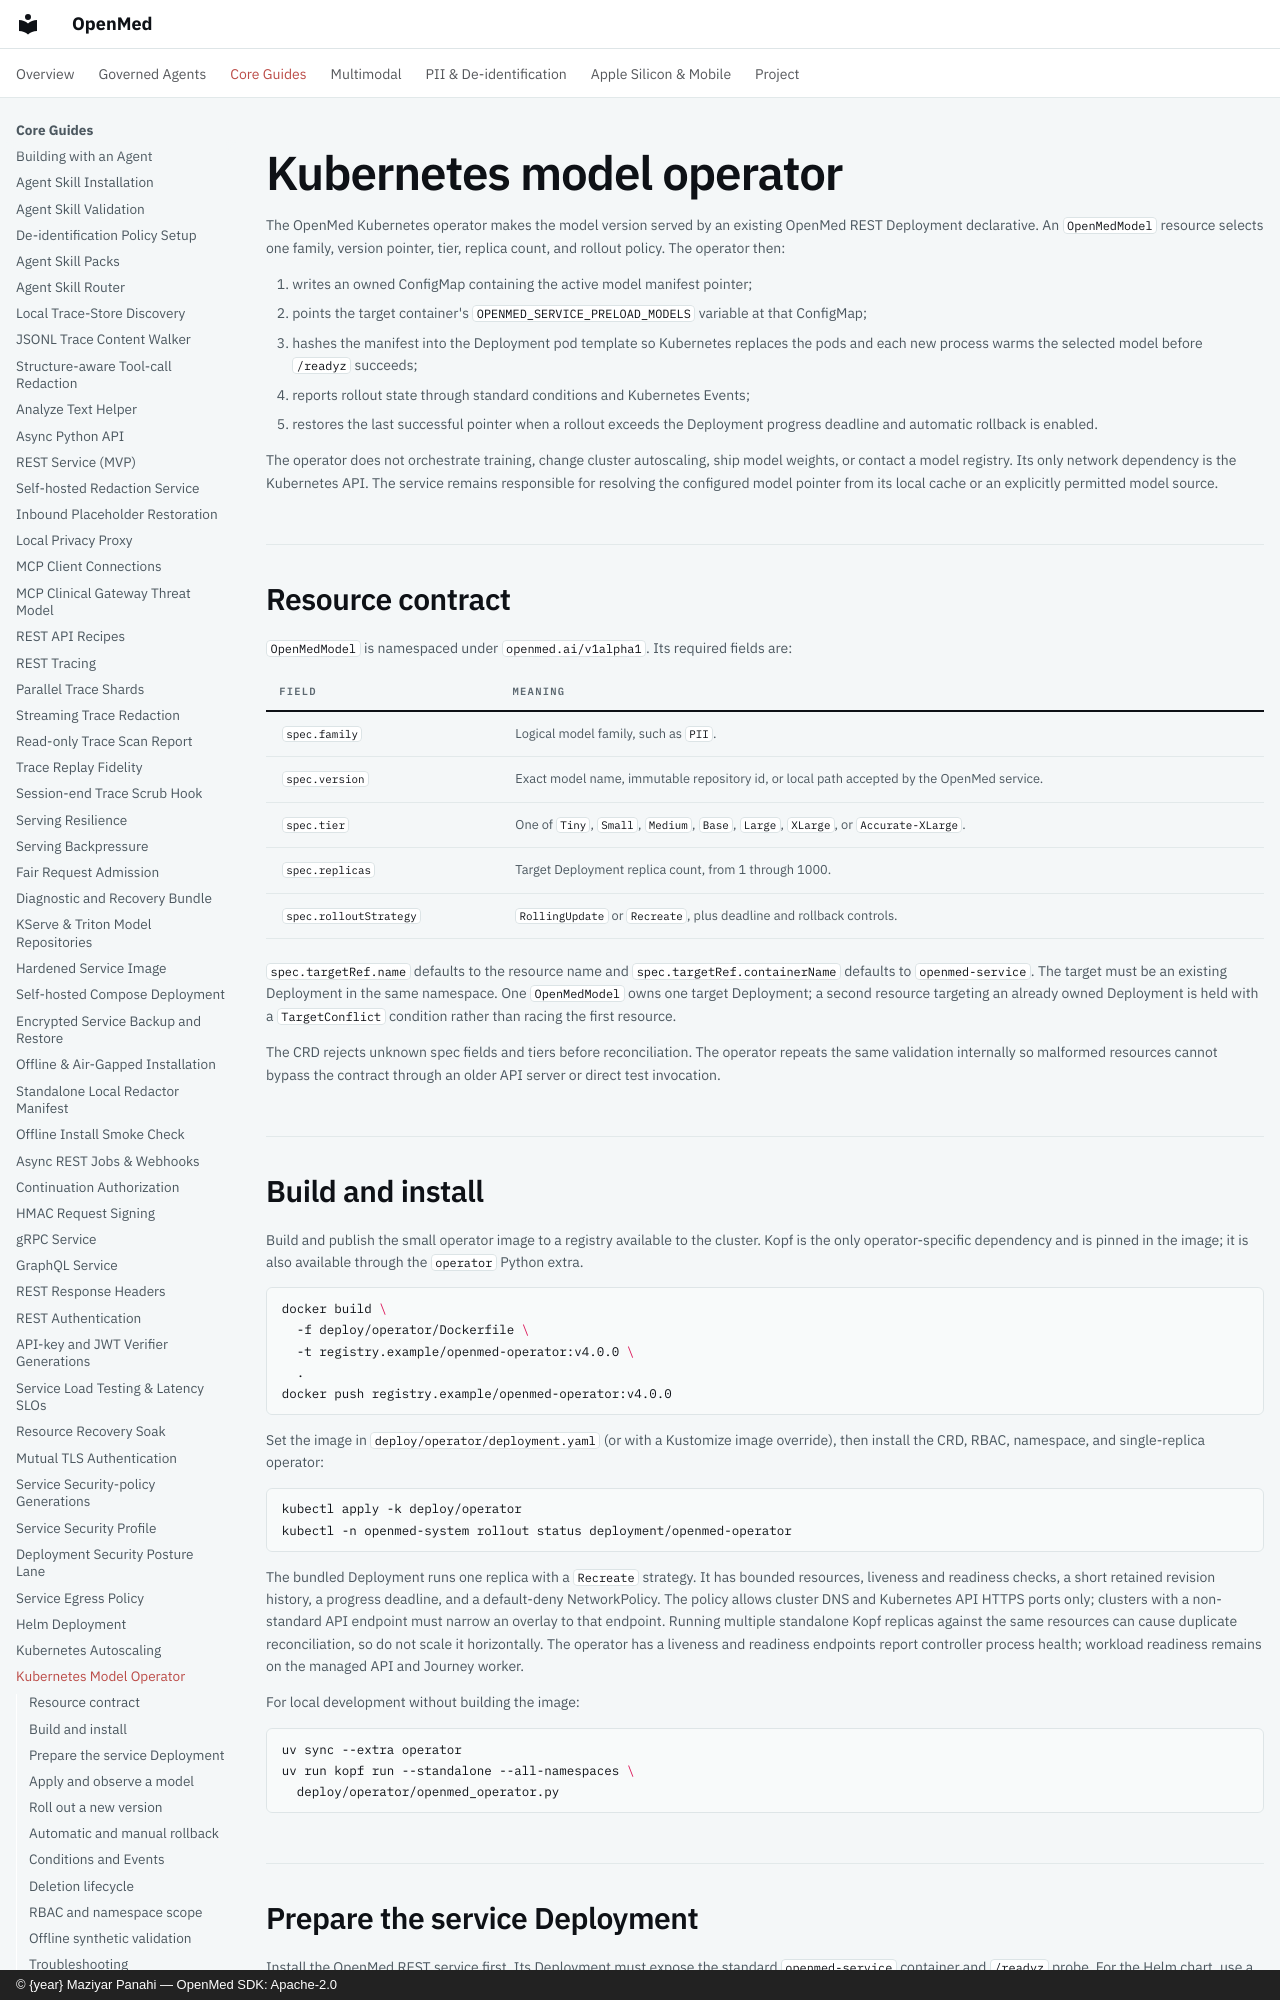

repository: maziyarpanahi/openmed · page: deploy/operator/index.html · generator: mkdocs · copyright: © {year} Maziyar Panahi — OpenMed SDK: Apache-2.0

# Kubernetes model operator

The OpenMed Kubernetes operator makes the model version served by an existing
OpenMed REST Deployment declarative. An `OpenMedModel` resource selects one
family, version pointer, tier, replica count, and rollout policy. The operator
then:

1. writes an owned ConfigMap containing the active model manifest pointer;
2. points the target container's `OPENMED_SERVICE_PRELOAD_MODELS` variable at
   that ConfigMap;
3. hashes the manifest into the Deployment pod template so Kubernetes replaces
   the pods and each new process warms the selected model before `/readyz`
   succeeds;
4. reports rollout state through standard conditions and Kubernetes Events;
5. restores the last successful pointer when a rollout exceeds the Deployment
   progress deadline and automatic rollback is enabled.

The operator does not orchestrate training, change cluster autoscaling, ship
model weights, or contact a model registry. Its only network dependency is the
Kubernetes API. The service remains responsible for resolving the configured
model pointer from its local cache or an explicitly permitted model source.

## Resource contract

`OpenMedModel` is namespaced under `openmed.ai/v1alpha1`. Its required fields
are:

| Field | Meaning |
| --- | --- |
| `spec.family` | Logical model family, such as `PII`. |
| `spec.version` | Exact model name, immutable repository id, or local path accepted by the OpenMed service. |
| `spec.tier` | One of `Tiny`, `Small`, `Medium`, `Base`, `Large`, `XLarge`, or `Accurate-XLarge`. |
| `spec.replicas` | Target Deployment replica count, from 1 through 1000. |
| `spec.rolloutStrategy` | `RollingUpdate` or `Recreate`, plus deadline and rollback controls. |

`spec.targetRef.name` defaults to the resource name and
`spec.targetRef.containerName` defaults to `openmed-service`. The target must be
an existing Deployment in the same namespace. One `OpenMedModel` owns one
target Deployment; a second resource targeting an already owned Deployment is
held with a `TargetConflict` condition rather than racing the first resource.

The CRD rejects unknown spec fields and tiers before reconciliation. The
operator repeats the same validation internally so malformed resources cannot
bypass the contract through an older API server or direct test invocation.
